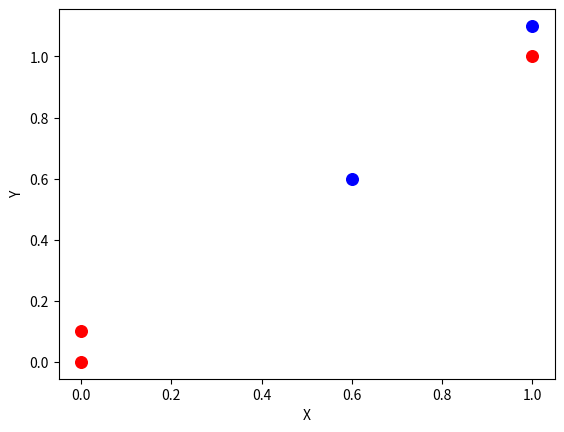

Here is the Python script that generated this plot:
from numpy import *
import operator
import time
import matplotlib.pyplot as plt
from collections import *

"""
1. tile函数：（铺）瓷砖，tile(A, reps): ———–> Construct an array by repeating A the number of times given by reps.
2. argsort函数：根据值的大小排序返回对应元素原来索引位置（从0开始），如[3, 1, 2]排序后为[1,2,3]原来的索引为：[1,2,0]
3. operator.itemgetter(1)：对数组第一维元素进行排序
"""


def kNN(inX, dataSet, labels, k):
    dataSetSize = dataSet.shape[0]
    # 计算横纵坐标差
    diffMat = tile(inX, (dataSetSize, 1)) - dataSet
    print(diffMat)
    # 坐标差平方
    sqDiffMat = diffMat ** 2
    print(sqDiffMat)
    # 坐标差平方和
    sqDistances = sqDiffMat.sum(axis=1)
    # 平方和开根号
    distances = sqDistances ** 0.5
    # 返回从小到大排序后对应的索引
    sortedDistIndicies = distances.argsort()
    print(sqDistances)
    print(sortedDistIndicies)

    classCount = Counter()
    for i in range(k):
        voteIlabel = labels[sortedDistIndicies[i]]
        print(i, sortedDistIndicies[i], voteIlabel)
        # classCount[voteIlabel] = classCount.get(voteIlabel, 0) + 1
        classCount[voteIlabel] +=1
    print(classCount)
    res=classCount.most_common(1)
    print(res[0][0])
    # sortedClassCount = sorted(classCount.items(), key=operator.itemgetter(1), reverse=True)
    # return sortedClassCount[0][0]
    return res[0][0]


# kNN Example
group = array([[1.0, 1.1], [0.6, 0.6], [0, 0], [0, 0.1], [1.0, 1.0]])
labels = ['B', 'A', 'A', 'A',  'B']

fig = plt.figure()
ax = fig.add_subplot(111)
ax.scatter(group[:2, 0], group[:2, 1], s=70, color='b')
ax.scatter(group[2:5, 0], group[2:5, 1], s=70, color='r')
plt.xlabel('X')
plt.ylabel('Y')
plt.show()

res = kNN([0.3, 0.2], group, labels, 3)
print(res)
# out：'B' 说明[0.3,0.2]这个点属于B类
